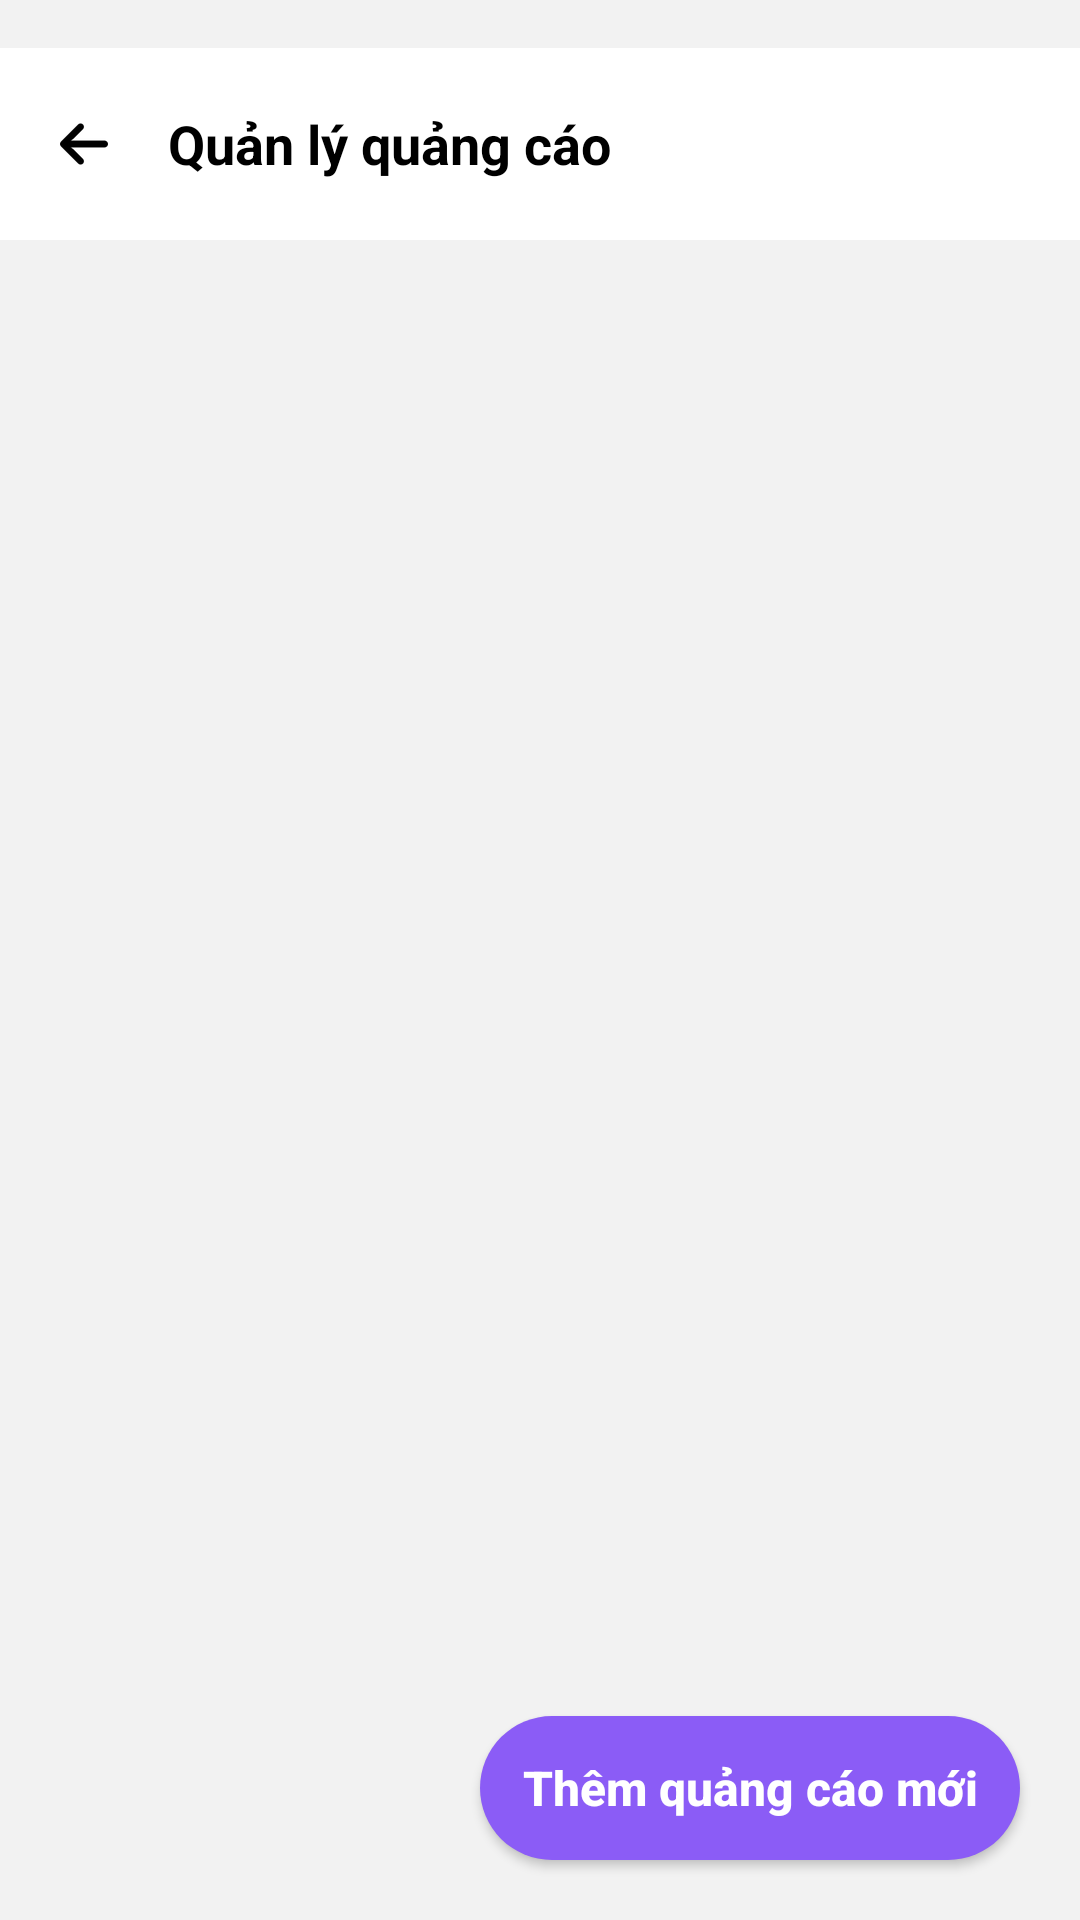

This screen was rendered from an Android layout file. Write that file and the resources it references.
<!-- AndroidManifest.xml: application theme Theme.CapyShop -->
<!-- res/layout/admin_quanlyquangcao_activity.xml -->
<?xml version="1.0" encoding="utf-8"?>
<androidx.constraintlayout.widget.ConstraintLayout
    xmlns:android="http://schemas.android.com/apk/res/android"
    xmlns:app="http://schemas.android.com/apk/res-auto"
    xmlns:tools="http://schemas.android.com/tools"
    android:id="@+id/main"
    android:layout_width="match_parent"
    android:layout_height="match_parent"
    android:background="@color/LightBackgroud"
    tools:context=".admin.quangcao.AdminQuanLyQuangCaoActivity">

    <androidx.appcompat.widget.Toolbar
        android:id="@+id/tb_admin_quan_ly_quang_cao"
        android:background="@color/white"
        app:navigationIconTint="@color/black"
        app:navigationIcon="@drawable/ic_quay_lai"
        android:layout_marginTop="16dp"
        app:layout_constraintTop_toTopOf="parent"
        app:titleTextColor="@android:color/transparent"
        android:layout_width="match_parent"
        android:layout_height="?attr/actionBarSize">

        <TextView
            android:layout_width="wrap_content"
            android:layout_height="wrap_content"
            android:text="Quản lý quảng cáo"
            android:textColor="@color/black"
            android:textSize="18sp"
            android:textStyle="bold"
            app:layout_constraintBottom_toBottomOf="parent"
            app:layout_constraintEnd_toEndOf="parent"
            app:layout_constraintStart_toStartOf="parent"
            app:layout_constraintTop_toTopOf="parent" />
    </androidx.appcompat.widget.Toolbar>

    <LinearLayout
        app:layout_constraintBottom_toBottomOf="parent"
        app:layout_constraintTop_toBottomOf="@+id/tb_admin_quan_ly_quang_cao"
        android:layout_width="match_parent"
        android:layout_height="0dp"
        android:padding="16dp">

        <androidx.recyclerview.widget.RecyclerView
            android:id="@+id/rv_admin_quan_ly_quang_cao"
            android:layout_width="match_parent"
            android:layout_height="match_parent"/>


    </LinearLayout>

    <androidx.appcompat.widget.AppCompatButton
        android:id="@+id/bt_admin_quan_ly_quang_cao_them"
        android:layout_width="180dp"
        android:layout_height="wrap_content"
        android:layout_margin="20dp"
        android:background="@drawable/button_on_backgroud"
        android:text="Thêm quảng cáo mới"
        android:textAllCaps="false"
        android:textColor="@color/white"
        android:textSize="16sp"
        android:textStyle="bold"
        app:layout_constraintEnd_toEndOf="parent"
        app:layout_constraintBottom_toBottomOf="parent" />

</androidx.constraintlayout.widget.ConstraintLayout>
<!-- resources referenced by this layout -->
<resources>
  <color name="LightBackgroud">#F2F2F2</color>
  <color name="black">#FF000000</color>
  <color name="white">#FFFFFFFF</color>
  <!-- drawable button_on_backgroud (drawable) -->
  <?xml version="1.0" encoding="utf-8"?>
  <shape xmlns:android="http://schemas.android.com/apk/res/android"
      android:shape="rectangle">
      <corners android:radius="24dp" />
      <solid android:color="@color/ButtonOnBackgroud" />
  </shape>
  <!-- drawable ic_quay_lai: png bitmap (drawable-hdpi, 360 bytes) -->
  <style name="Theme.CapyShop" parent="Theme.Material3.DayNight.NoActionBar">
          
          <item name="colorPrimary">@color/purple_500</item>
          <item name="colorOnPrimary">@color/white</item>
          <item name="colorPrimaryContainer">@color/purple_200</item>
          <item name="colorOnPrimaryContainer">@color/purple_700</item>
  
          
          <item name="colorSecondary">@color/teal_200</item>
          <item name="colorOnSecondary">@color/black</item>
          <item name="colorSecondaryContainer">#CCE8E3</item>
          <item name="colorOnSecondaryContainer">#00201A</item>
  
          
          <item name="android:windowBackground">@color/white</item>
          <item name="colorSurface">#FBFCFF</item>
          <item name="colorOnSurface">#191C1E</item>
  
          
          <item name="colorPrimaryVariant" tools:ignore="MissingDefaultResource">@color/purple_700</item>
  
          
          <item name="android:navigationBarColor">@android:color/transparent</item>
          <item name="android:statusBarColor">@android:color/transparent</item>
          <item name="android:windowLightStatusBar">true</item>
  
      </style>
  <color name="ButtonOnBackgroud">#8B5CF6</color>
  <color name="purple_500">#FF6200EE</color>
  <color name="purple_200">#FFBB86FC</color>
  <color name="purple_700">#FF3700B3</color>
  <color name="teal_200">#FF03DAC5</color>
</resources>
